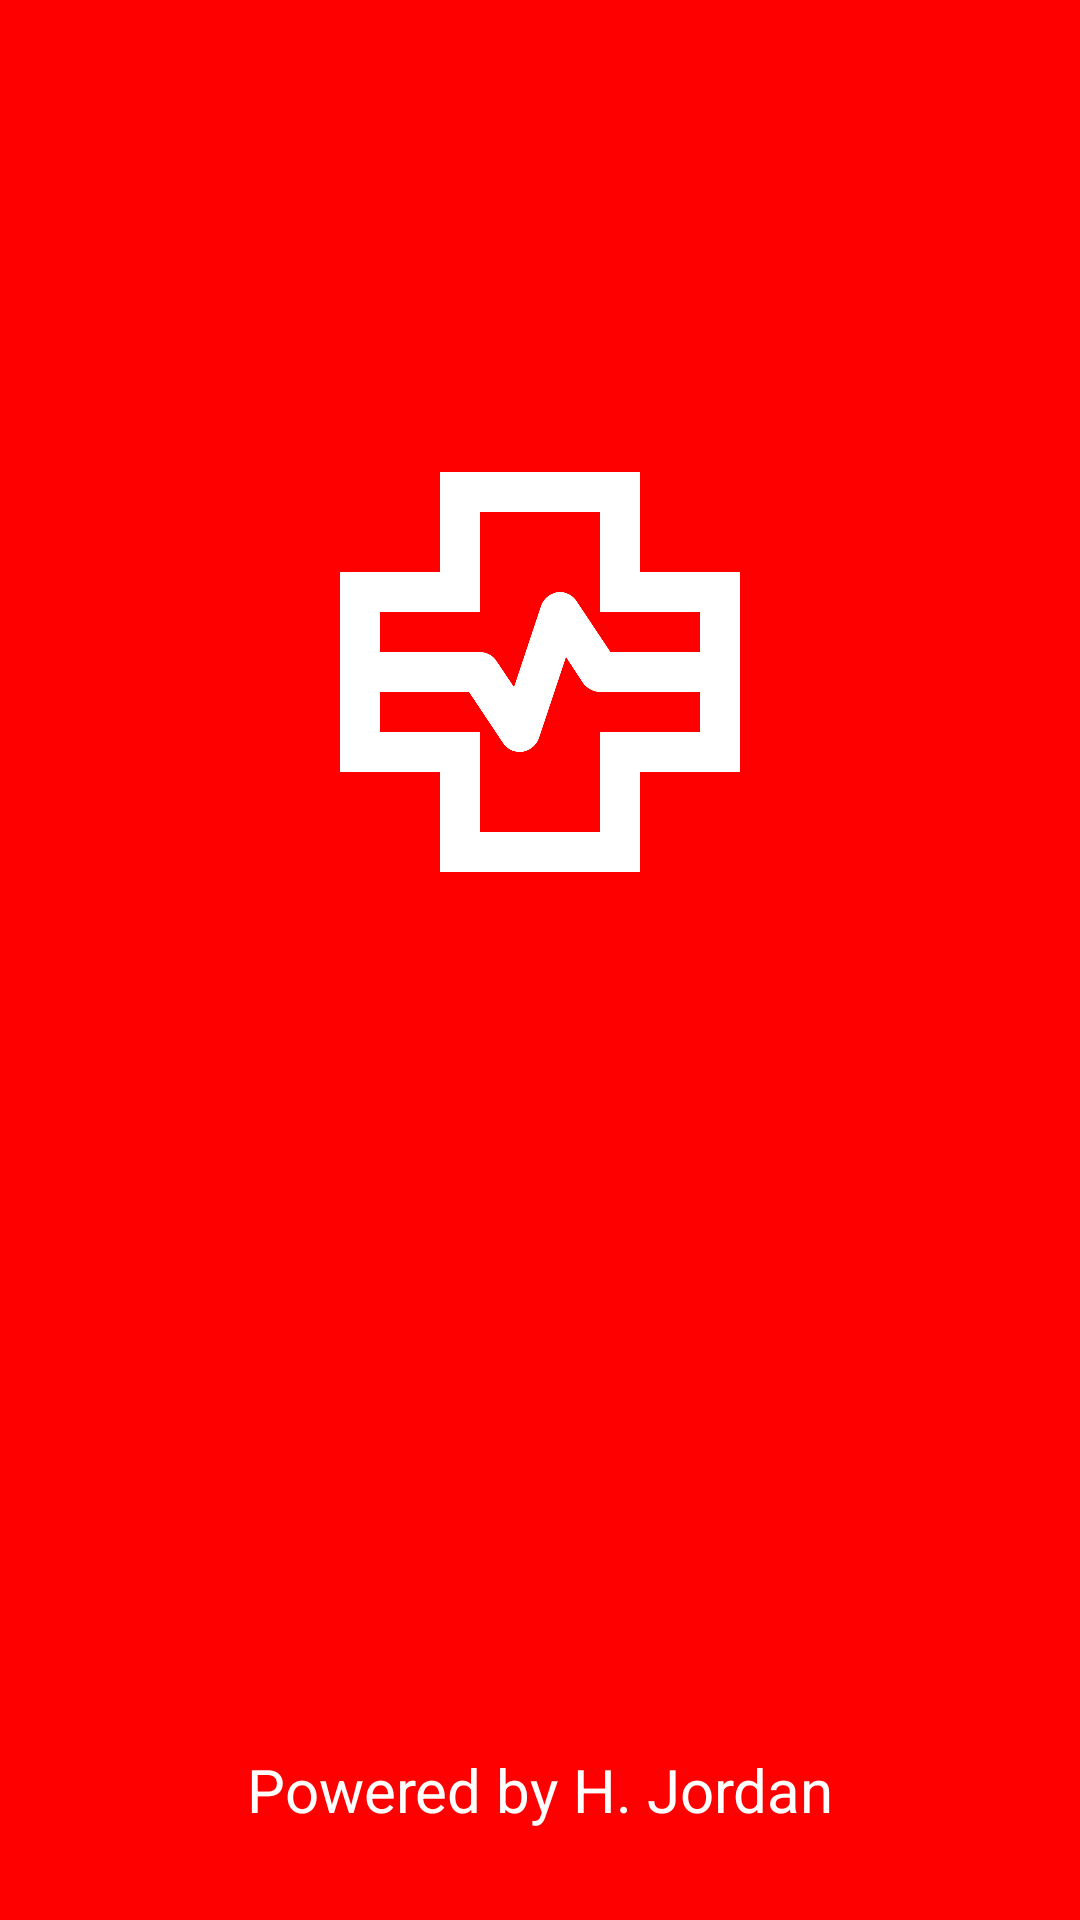

Write the Android layout XML for this screen, with the resource values it uses.
<!-- AndroidManifest.xml: activity theme Theme.HealthTracker.Splash -->
<!-- res/layout/activity_splash.xml -->
<?xml version="1.0" encoding="utf-8"?>
<androidx.constraintlayout.widget.ConstraintLayout xmlns:android="http://schemas.android.com/apk/res/android"
    xmlns:app="http://schemas.android.com/apk/res-auto"
    xmlns:tools="http://schemas.android.com/tools"
    android:layout_width="match_parent"
    android:layout_height="match_parent"
    tools:context=".feature.splash.view.SplashActivity"
    android:gravity="center"
    android:orientation="vertical"
    android:background="@color/red_end">

    <ImageView
        android:id="@+id/imageView"
        android:layout_width="160dp"
        android:layout_height="160dp"
        android:layout_gravity="center"

        android:src="@drawable/health_metrics_white"
        app:layout_constraintBottom_toBottomOf="parent"
        app:layout_constraintEnd_toEndOf="parent"
        app:layout_constraintStart_toStartOf="parent"
        app:layout_constraintTop_toTopOf="parent"
        app:layout_constraintVertical_bias="0.3" />

    <ProgressBar
        android:id="@+id/progressBar"
        android:layout_width="wrap_content"
        android:layout_height="wrap_content"
        app:layout_constraintEnd_toEndOf="parent"
        app:layout_constraintStart_toStartOf="parent"
        app:layout_constraintTop_toBottomOf="@+id/imageView"
        app:layout_constraintBottom_toTopOf="@id/textView2"
        android:indeterminate="true"
        android:indeterminateTint="@android:color/white"/>

    <TextView
        android:id="@+id/textView2"
        android:layout_width="wrap_content"
        android:layout_height="wrap_content"
        android:text="@string/author_mark"
        android:textColor="@color/white"
        android:textSize="20sp"
        android:layout_marginBottom="30dp"
        app:layout_constraintBottom_toBottomOf="parent"
        app:layout_constraintEnd_toEndOf="parent"
        app:layout_constraintStart_toStartOf="parent" />



</androidx.constraintlayout.widget.ConstraintLayout>
<!-- resources referenced by this layout -->
<resources>
  <color name="red_end">#FF0000</color>
  <color name="white">#FFFFFFFF</color>
  <!-- drawable health_metrics_white (drawable) -->
  <vector xmlns:android="http://schemas.android.com/apk/res/android"
      android:width="24dp"
      android:height="24dp"
      android:viewportWidth="960"
      android:viewportHeight="960">
    <path
        android:fillColor="@color/white"
        android:pathData="M280,880v-200L80,680v-400h200v-200h400v200h200v400L680,680v200L280,880ZM160,440h200q10,0 19,5t14,13l35,52 54,-162q4,-12 14.5,-20t23.5,-8q10,0 19,5t14,13l68,102h179v-80L600,360v-200L360,160v200L160,360v80ZM360,800h240v-200h200v-80L600,520q-10,0 -19,-5t-15,-13l-34,-52 -54,162q-4,12 -15,20t-24,8q-10,0 -19,-5t-14,-13l-68,-102L160,520v80h200v200ZM480,480Z"/>
  </vector>
  <string name="author_mark">Powered by H. Jordan</string>
  <style name="Theme.HealthTracker.Splash" parent="Theme.MaterialComponents.DayNight.NoActionBar">
          <item name="colorPrimaryVariant">@color/red_end</item>
          <item name="windowActionBar">false</item>
          <item name="windowNoTitle">true</item>
          <item name="android:statusBarColor" tools:targetApi="l">?attr/colorPrimaryVariant</item>
      </style>
</resources>
